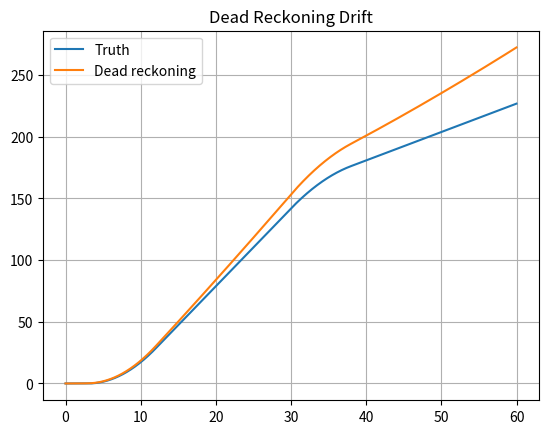

This figure's Python source:
# Purpose:
# This script simulates the phenomenon of dead reckoning drift.
# It calculates the position of an object based on a given acceleration profile,
# and compares the true position (calculated without noise) with an estimated position
# (derived from noisy sensor data).
# The script demonstrates how measurement noise and bias can accumulate over time,
# leading to drift in the estimated position.

import numpy as np  # Numerical operations and random number generation
import matplotlib.pyplot as plt  # Visualization of results using plots
  
# Main function
def main():
    # Purpose:
    # Simulates true and measured acceleration, velocity, and position
    # over time. Visualizes the impact of dead reckoning drift caused
    # by noise and bias in the measurements.
    
    # Initialize a random number generator for reproducibility
    rng = np.random.default_rng(4)

    # Define time array and step
    dt = 0.01
    t = np.arange(0, 60, dt)

    # True acceleration profile
    a = np.zeros_like(t)
    a[(t >= 3) & (t < 12)] = 0.7
    a[(t >= 30) & (t < 38)] = -0.5

    # Integration to calculate true velocity and position
    v = np.cumsum(a) * dt
    x = np.cumsum(v) * dt

    # Simulated noisy acceleration
    am = a + 0.025 + rng.normal(0, 0.04, len(t))

    # Integration to calculate estimated velocity and position from measurements
    ve = np.cumsum(am) * dt
    xe = np.cumsum(ve) * dt

    # Visualization of dead reckoning drift
    plt.figure()
    plt.plot(t, x, label='Truth')
    plt.plot(t, xe, label='Dead reckoning')
    plt.title('Dead Reckoning Drift')
    plt.grid(True)
    plt.legend()
    plt.show()

# Entry point for the script
if __name__ == '__main__':
    main()
